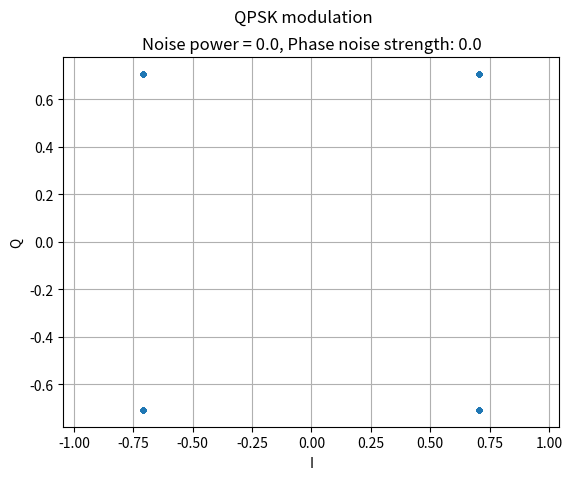

The matplotlib source for this figure:
import argparse

import matplotlib.pyplot as plt
import numpy as np


def QPSK(data: np.ndarray):
    """Perform QPSK modulation of data bitstream"""
    x_radians = data * 2 * np.pi / 4 + np.pi / 4
    x_symbols = np.cos(x_radians) + 1j * np.sin(x_radians)

    return x_symbols


def QPSK_demod(symbol: complex):
    x = np.array([0, 1, 2, 3])
    mod = QPSK(x)
    return mod[np.argmin(np.abs(mod - symbol))]


if __name__ == "__main__":
    parser = argparse.ArgumentParser()
    parser.add_argument("--num-symbols", type=int, default=1000)
    parser.add_argument("--noise-power", type=float, default=0.00)
    parser.add_argument(
        "--phase-noise-strength",
        type=float,
        default=0.00,
        help="Phase noise generated by local oscillator jitter",
    )
    args = parser.parse_args()

    # Generate data stream
    data_stream = np.random.randint(0, 4, args.num_symbols)

    # Add noise and phase noise
    noise = (
        np.random.randn(args.num_symbols) + 1j * np.random.randn(args.num_symbols)
    ) / np.sqrt(2)
    phase_noise = np.random.randn(len(data_stream)) * args.phase_noise_strength

    data_symbols = (QPSK(data_stream) + noise * np.sqrt(args.noise_power)) * np.exp(
        1j * phase_noise
    )

    # Plot
    plt.plot(np.real(data_symbols), np.imag(data_symbols), ".")
    plt.suptitle("QPSK modulation")
    plt.title(
        f"Noise power = {args.noise_power}, Phase noise strength: {args.phase_noise_strength}"
    )
    plt.grid(True)
    plt.xlabel("I")
    plt.ylabel("Q")
    plt.axis("equal")
    plt.show()
